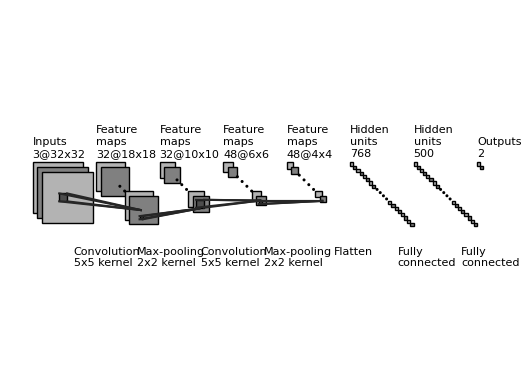

Write the Python code that produced this figure.
from matplotlib.lines import Line2D
from matplotlib.patches import Rectangle
from matplotlib.patches import Circle
import os
import numpy as np
import matplotlib.pyplot as plt
plt.rcdefaults()

NumDots = 4
NumConvMax = 8
NumFcMax = 20
White = 1.
Light = 0.7
Medium = 0.5
Dark = 0.3
Darker = 0.15
Black = 0.


def add_layer(patches, colors, size=(24, 24), num=5,
              top_left=[0, 0],
              loc_diff=[3, -3],
              ):
    # add a rectangle
    top_left = np.array(top_left)
    loc_diff = np.array(loc_diff)
    loc_start = top_left - np.array([0, size[0]])
    for ind in range(num):
        patches.append(Rectangle(loc_start + ind * loc_diff, size[1], size[0]))
        if ind % 2:
            colors.append(Medium)
        else:
            colors.append(Light)


def add_layer_with_omission(patches, colors, size=(24, 24),
                            num=5, num_max=8,
                            num_dots=4,
                            top_left=[0, 0],
                            loc_diff=[3, -3],
                            ):
    # add a rectangle
    top_left = np.array(top_left)
    loc_diff = np.array(loc_diff)
    loc_start = top_left - np.array([0, size[0]])
    this_num = min(num, num_max)
    start_omit = (this_num - num_dots) // 2
    end_omit = this_num - start_omit
    start_omit -= 1
    for ind in range(this_num):
        if (num > num_max) and (start_omit < ind < end_omit):
            omit = True
        else:
            omit = False

        if omit:
            patches.append(
                Circle(loc_start + ind * loc_diff + np.array(size) / 2, 0.5))
        else:
            patches.append(Rectangle(loc_start + ind * loc_diff,
                                     size[1], size[0]))

        if omit:
            colors.append(Black)
        elif ind % 2:
            colors.append(Medium)
        else:
            colors.append(Light)


def add_mapping(patches, colors, start_ratio, end_ratio, patch_size, ind_bgn,
                top_left_list, loc_diff_list, num_show_list, size_list):

    start_loc = top_left_list[ind_bgn] \
        + (num_show_list[ind_bgn] - 1) * np.array(loc_diff_list[ind_bgn]) \
        + np.array([start_ratio[0] * (size_list[ind_bgn][1] - patch_size[1]),
                    - start_ratio[1] * (size_list[ind_bgn][0] - patch_size[0])]
                   )
    end_loc = top_left_list[ind_bgn + 1] \
        + (num_show_list[ind_bgn + 1] - 1) * np.array(
            loc_diff_list[ind_bgn + 1]) \
        + np.array([end_ratio[0] * size_list[ind_bgn + 1][1],
                    - end_ratio[1] * size_list[ind_bgn + 1][0]])

    patches.append(Rectangle(start_loc, patch_size[1], -patch_size[0]))
    colors.append(Dark)
    patches.append(Line2D([start_loc[0], end_loc[0]],
                          [start_loc[1], end_loc[1]]))
    colors.append(Darker)
    patches.append(Line2D([start_loc[0] + patch_size[1], end_loc[0]],
                          [start_loc[1], end_loc[1]]))
    colors.append(Darker)
    patches.append(Line2D([start_loc[0], end_loc[0]],
                          [start_loc[1] - patch_size[0], end_loc[1]]))
    colors.append(Darker)
    patches.append(Line2D([start_loc[0] + patch_size[1], end_loc[0]],
                          [start_loc[1] - patch_size[0], end_loc[1]]))
    colors.append(Darker)


def label(xy, text, xy_off=[0, 4]):
    plt.text(xy[0] + xy_off[0], xy[1] + xy_off[1], text,
             family='sans-serif', size=8)


if __name__ == '__main__':

    fc_unit_size = 2
    layer_width = 40
    flag_omit = True

    patches = []
    colors = []

    fig, ax = plt.subplots()


    ############################
    # conv layers
    size_list = [(32, 32), (18, 18), (10, 10), (6, 6), (4, 4)]
    num_list = [3, 32, 32, 48, 48]
    x_diff_list = [0, layer_width, layer_width, layer_width, layer_width]
    text_list = ['Inputs'] + ['Feature\nmaps'] * (len(size_list) - 1)
    loc_diff_list = [[3, -3]] * len(size_list)

    num_show_list = list(map(min, num_list, [NumConvMax] * len(num_list)))
    top_left_list = np.c_[np.cumsum(x_diff_list), np.zeros(len(x_diff_list))]

    for ind in range(len(size_list)-1,-1,-1):
        if flag_omit:
            add_layer_with_omission(patches, colors, size=size_list[ind],
                                    num=num_list[ind],
                                    num_max=NumConvMax,
                                    num_dots=NumDots,
                                    top_left=top_left_list[ind],
                                    loc_diff=loc_diff_list[ind])
        else:
            add_layer(patches, colors, size=size_list[ind],
                      num=num_show_list[ind],
                      top_left=top_left_list[ind], loc_diff=loc_diff_list[ind])
        label(top_left_list[ind], text_list[ind] + '\n{}@{}x{}'.format(
            num_list[ind], size_list[ind][0], size_list[ind][1]))

    ############################
    # in between layers
    start_ratio_list = [[0.4, 0.5], [0.4, 0.8], [0.4, 0.5], [0.4, 0.8]]
    end_ratio_list = [[0.4, 0.5], [0.4, 0.8], [0.4, 0.5], [0.4, 0.8]]
    patch_size_list = [(5, 5), (2, 2), (5, 5), (2, 2)]
    ind_bgn_list = range(len(patch_size_list))
    text_list = ['Convolution', 'Max-pooling', 'Convolution', 'Max-pooling']

    for ind in range(len(patch_size_list)):
        add_mapping(
            patches, colors, start_ratio_list[ind], end_ratio_list[ind],
            patch_size_list[ind], ind,
            top_left_list, loc_diff_list, num_show_list, size_list)
        label(top_left_list[ind], text_list[ind] + '\n{}x{} kernel'.format(
            patch_size_list[ind][0], patch_size_list[ind][1]), xy_off=[26, -65]
        )


    ############################
    # fully connected layers
    size_list = [(fc_unit_size, fc_unit_size)] * 3
    num_list = [768, 500, 2]
    num_show_list = list(map(min, num_list, [NumFcMax] * len(num_list)))
    x_diff_list = [sum(x_diff_list) + layer_width, layer_width, layer_width]
    top_left_list = np.c_[np.cumsum(x_diff_list), np.zeros(len(x_diff_list))]
    loc_diff_list = [[fc_unit_size, -fc_unit_size]] * len(top_left_list)
    text_list = ['Hidden\nunits'] * (len(size_list) - 1) + ['Outputs']

    for ind in range(len(size_list)):
        if flag_omit:
            add_layer_with_omission(patches, colors, size=size_list[ind],
                                    num=num_list[ind],
                                    num_max=NumFcMax,
                                    num_dots=NumDots,
                                    top_left=top_left_list[ind],
                                    loc_diff=loc_diff_list[ind])
        else:
            add_layer(patches, colors, size=size_list[ind],
                      num=num_show_list[ind],
                      top_left=top_left_list[ind],
                      loc_diff=loc_diff_list[ind])
        label(top_left_list[ind], text_list[ind] + '\n{}'.format(
            num_list[ind]))

    text_list = ['Flatten\n', 'Fully\nconnected', 'Fully\nconnected']

    for ind in range(len(size_list)):
        label(top_left_list[ind], text_list[ind], xy_off=[-10, -65])

    ############################
    for patch, color in zip(patches, colors):
        patch.set_color(color * np.ones(3))
        if isinstance(patch, Line2D):
            ax.add_line(patch)
        else:
            patch.set_edgecolor(Black * np.ones(3))
            ax.add_patch(patch)

    plt.tight_layout()
    plt.axis('equal')
    plt.axis('off')
    plt.show()
    # fig.set_size_inches(8, 2.5)
    #
    # fig_dir = './'
    # fig_ext = '.png'
    # fig.savefig(os.path.join(fig_dir, 'convnet_fig' + fig_ext),
    #             bbox_inches='tight', pad_inches=0)
